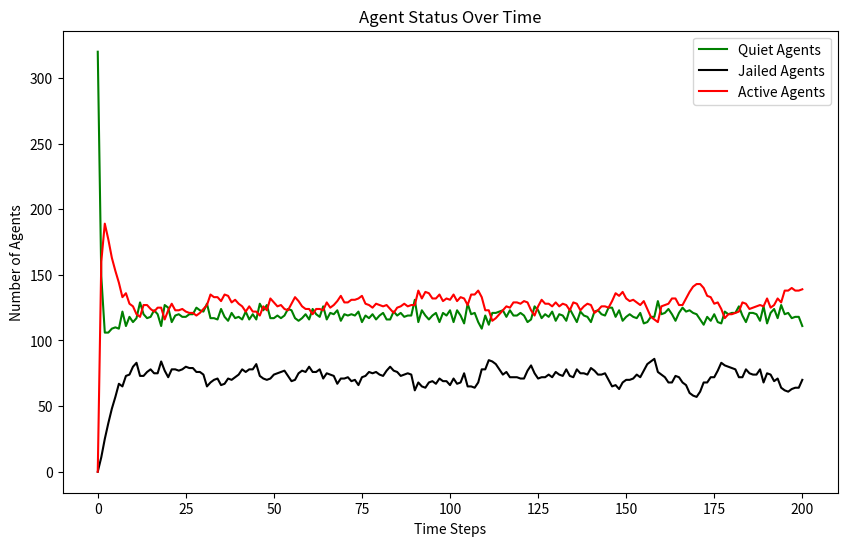

Reproduce this figure in Python.
# origin
import random
import math
import matplotlib.pyplot as plt
from enum import Enum


class EntityType(Enum):
    AGENT = 'Agent'
    COP = 'Cop'


class Turtle:
    def __init__(self, agent_id, type, vision, risk_aversion=None, hardship=None):
        self.agent_id = agent_id
        self.type = type
        self.vision = vision
        self.risk_aversion = risk_aversion
        self.hardship = hardship
        self.active = False
        self.jail_term = 0
        self.position = (None, None)

    def __repr__(self):
        return f"{self.type}{self.agent_id}"


class Model:
    def __init__(self, agent_density, cop_density, vision, k, gov_legitimacy, max_jail_term):
        if agent_density + cop_density > 100:
            raise ValueError("The sum of agent_density and cop_density should not exceed 100%")
        self.width = 40
        self.height = 40
        self.grid = [[None for _ in range(self.height)] for _ in range(self.width)]
        self.vision = vision
        self.k = k
        self.gov_legitimacy = gov_legitimacy
        self.max_jail_term = max_jail_term
        self.entities = []  # 统一存储所有实体
        self.total_cells = self.width * self.height
        self.neighborhoods = [[[] for _ in range(self.height)] for _ in range(self.width)]
        self.compute_neighborhoods()
        self.create_entities(int((agent_density / 100) * self.total_cells), int((cop_density / 100) * self.total_cells))
        self.data = {'quiet': [int((agent_density / 100) * self.total_cells)], 'jail': [0], 'active': [0]}

    # Modification in v3:  consider the boundary condition
    def compute_neighborhoods(self):
        for x in range(self.width):
            for y in range(self.height):
                neighborhood = []
                for dx in range(-self.vision, self.vision + 1):
                    for dy in range(-self.vision, self.vision + 1):
                        # Check the distance to ensure it's within the vision radius
                        if dx ** 2 + dy ** 2 <= self.vision ** 2:
                            # Apply periodic boundary conditions
                            nx, ny = (x + dx) % self.width, (y + dy) % self.height
                            neighborhood.append((nx, ny))
                self.neighborhoods[x][y] = neighborhood

    def create_entities(self, num_agents, num_cops):
        for i in range(num_agents):
            agent = Turtle(i, EntityType.AGENT, self.vision, random.random(), random.random())
            self.place_entity_randomly(agent)
            self.entities.append(agent)
        for i in range(num_cops):
            cop = Turtle(num_agents + i, EntityType.COP, self.vision)
            self.place_entity_randomly(cop)
            self.entities.append(cop)

    def place_entity_randomly(self, entity):
        x, y = random.randint(0, self.width - 1), random.randint(0, self.height - 1)
        while self.grid[x][y] is not None:
            x, y = random.randint(0, self.width - 1), random.randint(0, self.height - 1)
        self.grid[x][y] = entity
        entity.position = (x, y)

    def step(self):
        # 增加了shuffle每一轮都打乱顺序
        random.shuffle(self.entities)
        quiet_count = jail_count = active_count = 0

        for entity in self.entities:
            if entity.jail_term > 0:
                entity.jail_term -= 1
                continue

            self.move_agent(entity)
            if entity.type == EntityType.AGENT:
                self.determine_behavior(entity)
            elif entity.type == EntityType.COP:
                self.enforce(entity)
        # 每次都是前面执行结束之后才跑统计方法
        for entity in self.entities:
            if entity.jail_term > 0:
                jail_count += 1
                continue
            if entity.type == EntityType.AGENT:
                if entity.active:
                    active_count += 1
                else:
                    quiet_count += 1
        self.data['quiet'].append(quiet_count)
        self.data['jail'].append(jail_count)
        self.data['active'].append(active_count)

    def move_agent(self, agent):
        if agent.jail_term > 0:
            return  # Jailed agents do not move
        x, y = agent.position
        self.grid[x][y] = None  # Remove agent from current position
        potential_positions = []
        # Use precomputed neighborhood
        neighborhood = self.neighborhoods[x][y]
        for nx, ny in neighborhood:
            target = self.grid[nx][ny]
            if target is None:
                potential_positions.append((nx, ny))
            elif isinstance(target, Turtle) and target.jail_term > 0:
                # Include positions with only jailed agents
                potential_positions.append((nx, ny))
        if potential_positions:
            new_position = random.choice(potential_positions)
            self.grid[new_position[0]][new_position[1]] = agent
            agent.position = new_position

    def determine_behavior(self, agent):
        x, y = agent.position
        grievance = agent.hardship * (1 - self.gov_legitimacy)
        arrest_probability = self.estimate_arrest_probability((x, y))
        if grievance - (agent.risk_aversion * arrest_probability) > 0.1:
            agent.active = True
        else:
            agent.active = False

    def estimate_arrest_probability(self, position):
        x, y = position
        cops_count = 0
        active_agents_count = 0
        neighborhood = self.neighborhoods[x][y]
        for nx, ny in neighborhood:
            cell = self.grid[nx][ny]
            if isinstance(cell, Turtle):
                if cell.type == EntityType.COP:
                    cops_count += 1
                elif cell.type == EntityType.AGENT and cell.active:
                    active_agents_count += 1
        arrest_prob = 1 - math.exp(-self.k * math.floor(cops_count / (active_agents_count + 1)))
        return arrest_prob

    # Modification: collect all active agents at first and then randomly select one to jail
    def enforce(self, cop):
        x, y = cop.position
        active_agents = []
        # Collect all active agents in the neighborhood
        for nx, ny in self.neighborhoods[x][y]:
            agent = self.grid[nx][ny]
            if isinstance(agent, Turtle) and agent.active:
                active_agents.append((agent, nx, ny))
        # Randomly select one active agent to arrest
        if active_agents:
            selected_agent, nx, ny = random.choice(active_agents)
            selected_agent.active = False
            selected_agent.jail_term = random.randint(0, self.max_jail_term)
            # Move cop to the position of the arrested agent
            self.grid[x][y] = None  # Remove cop from current position
            self.grid[nx][ny] = cop  # Move cop to new position
            cop.position = (nx, ny)


# 实例化并运行模型
AGENT_DENSITY = 20
COP_DENSITY = 1
VISION = 7
K = 2.3
GOV_LEGITIMACY = 0.7
MAX_JAIL_TERM = 10
model = Model(AGENT_DENSITY, COP_DENSITY, VISION, K, GOV_LEGITIMACY, MAX_JAIL_TERM)
for _ in range(200):
    model.step()

# 绘制结果
plt.figure(figsize=(10, 6))
plt.plot(model.data['quiet'], label='Quiet Agents', color="green")
plt.plot(model.data['jail'], label='Jailed Agents',color="black")
plt.plot(model.data['active'], label='Active Agents',color="red")
plt.xlabel('Time Steps')
plt.ylabel('Number of Agents')
plt.title('Agent Status Over Time')
plt.legend()
plt.show()